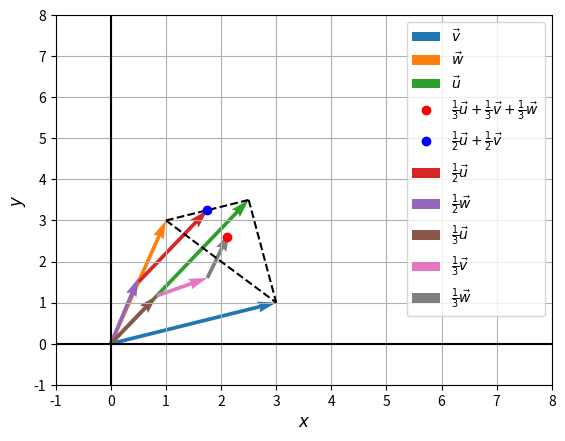

Source code (Python):
'''
An Introduction to Linear Algebra (4e) - Gilbert Strang

Chapter 1
Problem Set 1-1
#20
'''

import matplotlib.pyplot as plt


# v
plt.quiver(0, 0, 3, 1, color='C0', angles='xy', scale_units='xy', scale=1, label=r'$\vec{v}$')

# w
plt.quiver(0, 0, 1, 3, color='C1', angles='xy', scale_units='xy', scale=1, label=r'$\vec{w}$')

# u
plt.quiver(0, 0, 2.5, 3.5, color='C2', angles='xy', scale_units='xy', scale=1, label=r'$\vec{u}$')

# Dotted lines.
plt.plot([1, 2.5], [3, 3.5], 'k--')
plt.plot([2.5, 3], [3.5, 1], 'k--')
plt.plot([1, 3], [3, 1], 'k--')

# (1/3)u + (1/3)v + (1/3)w
plt.plot(2.1, 2.6, 'ro', label=r'$\frac{1}{3}\vec{u} + \frac{1}{3}\vec{v} + \frac{1}{3}\vec{w}$')

# (1/2)u + (1/2)w
plt.plot(1.75, 3.25, 'bo', label=r'$\frac{1}{2}\vec{u} + \frac{1}{2}\vec{v}$')

# (1/2)u
plt.quiver(0.5, 1.5, 1.25, 1.75, color='C3', angles='xy', scale_units='xy', scale=1, label=r'$\frac{1}{2}\vec{u}$')

# (1/2)w
plt.quiver(0, 0, 0.5, 1.6, color='C4', angles='xy', scale_units='xy', scale=1, label=r'$\frac{1}{2}\vec{w}$')

# (1/3)u
plt.quiver(0, 0, 0.8333, 1.1666, color='C5', angles='xy', scale_units='xy', scale=1, label=r'$\frac{1}{3}\vec{u}$')

# (1/3)v
plt.quiver(0.8333, 1.1666, 0.9167, 0.4333, color='C6', angles='xy', scale_units='xy', scale=1, label=r'$\frac{1}{3}\vec{v}$')

# (1/3)w
plt.quiver(1.75, 1.6, 0.3999, 1.1, color='C7', angles='xy', scale_units='xy', scale=1, label=r'$\frac{1}{3}\vec{w}$')

# Miscellaneous.
plt.xlim(-1, 8)
plt.ylim(-1, 8)
plt.axhline(0, color='black')
plt.axvline(0, color='black')
plt.xlabel(r'$x$', fontsize='large')
plt.ylabel(r'$y$', fontsize='large')
plt.grid()
plt.legend()
plt.show()